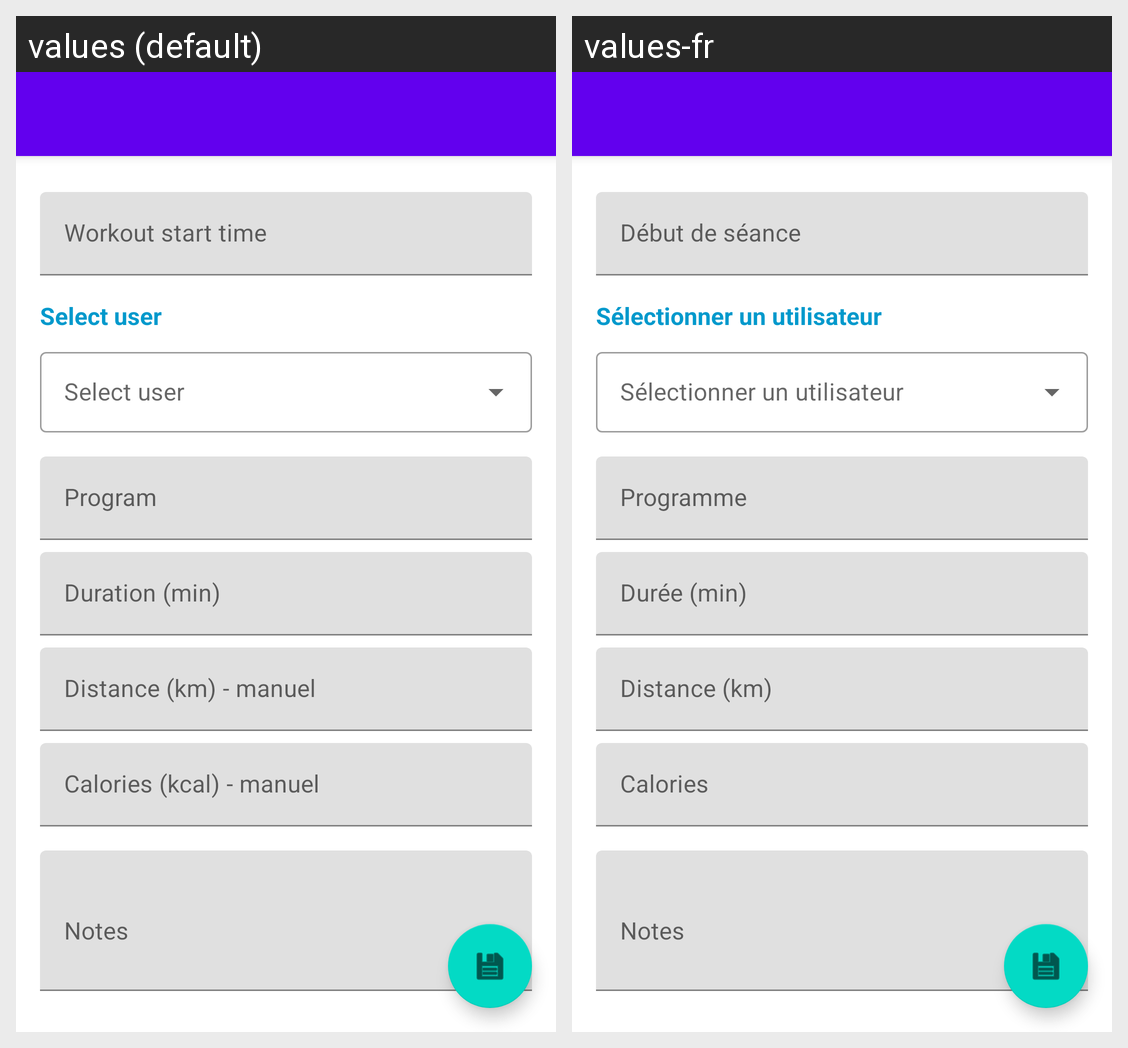

Here is an Android app screen in its default locale and in the app's own translations. Write out the translated-string differences for the strings that appear on this screen.
Android screen res/layout/activity_add_workout.xml rendered under 2 locales, left to right: values (default), values-fr. Device: Nexus 5 (rendered at 1080×1920; each locale shown at half size, 540×960, under a caption strip naming it); theme Theme.HealthTracker.
Strings drawn on this screen, with the default value and each locale's value (text and hints the layout hard-codes, and strings that could not be matched under every locale, appear in the picture but are not listed):

workout_start_time
  values: Workout start time
  values-fr: Début de séance

select_user
  values: Select user
  values-fr: Sélectionner un utilisateur

workout_program
  values: Program
  values-fr: Programme

workout_duration_minutes
  values: Duration (min)
  values-fr: Durée (min)

workout_distance_km
  values: Distance (km) - manuel
  values-fr: Distance (km)

workout_calories
  values: Calories (kcal) - manuel
  values-fr: Calories

notes
  values: Notes
  values-fr: Notes
